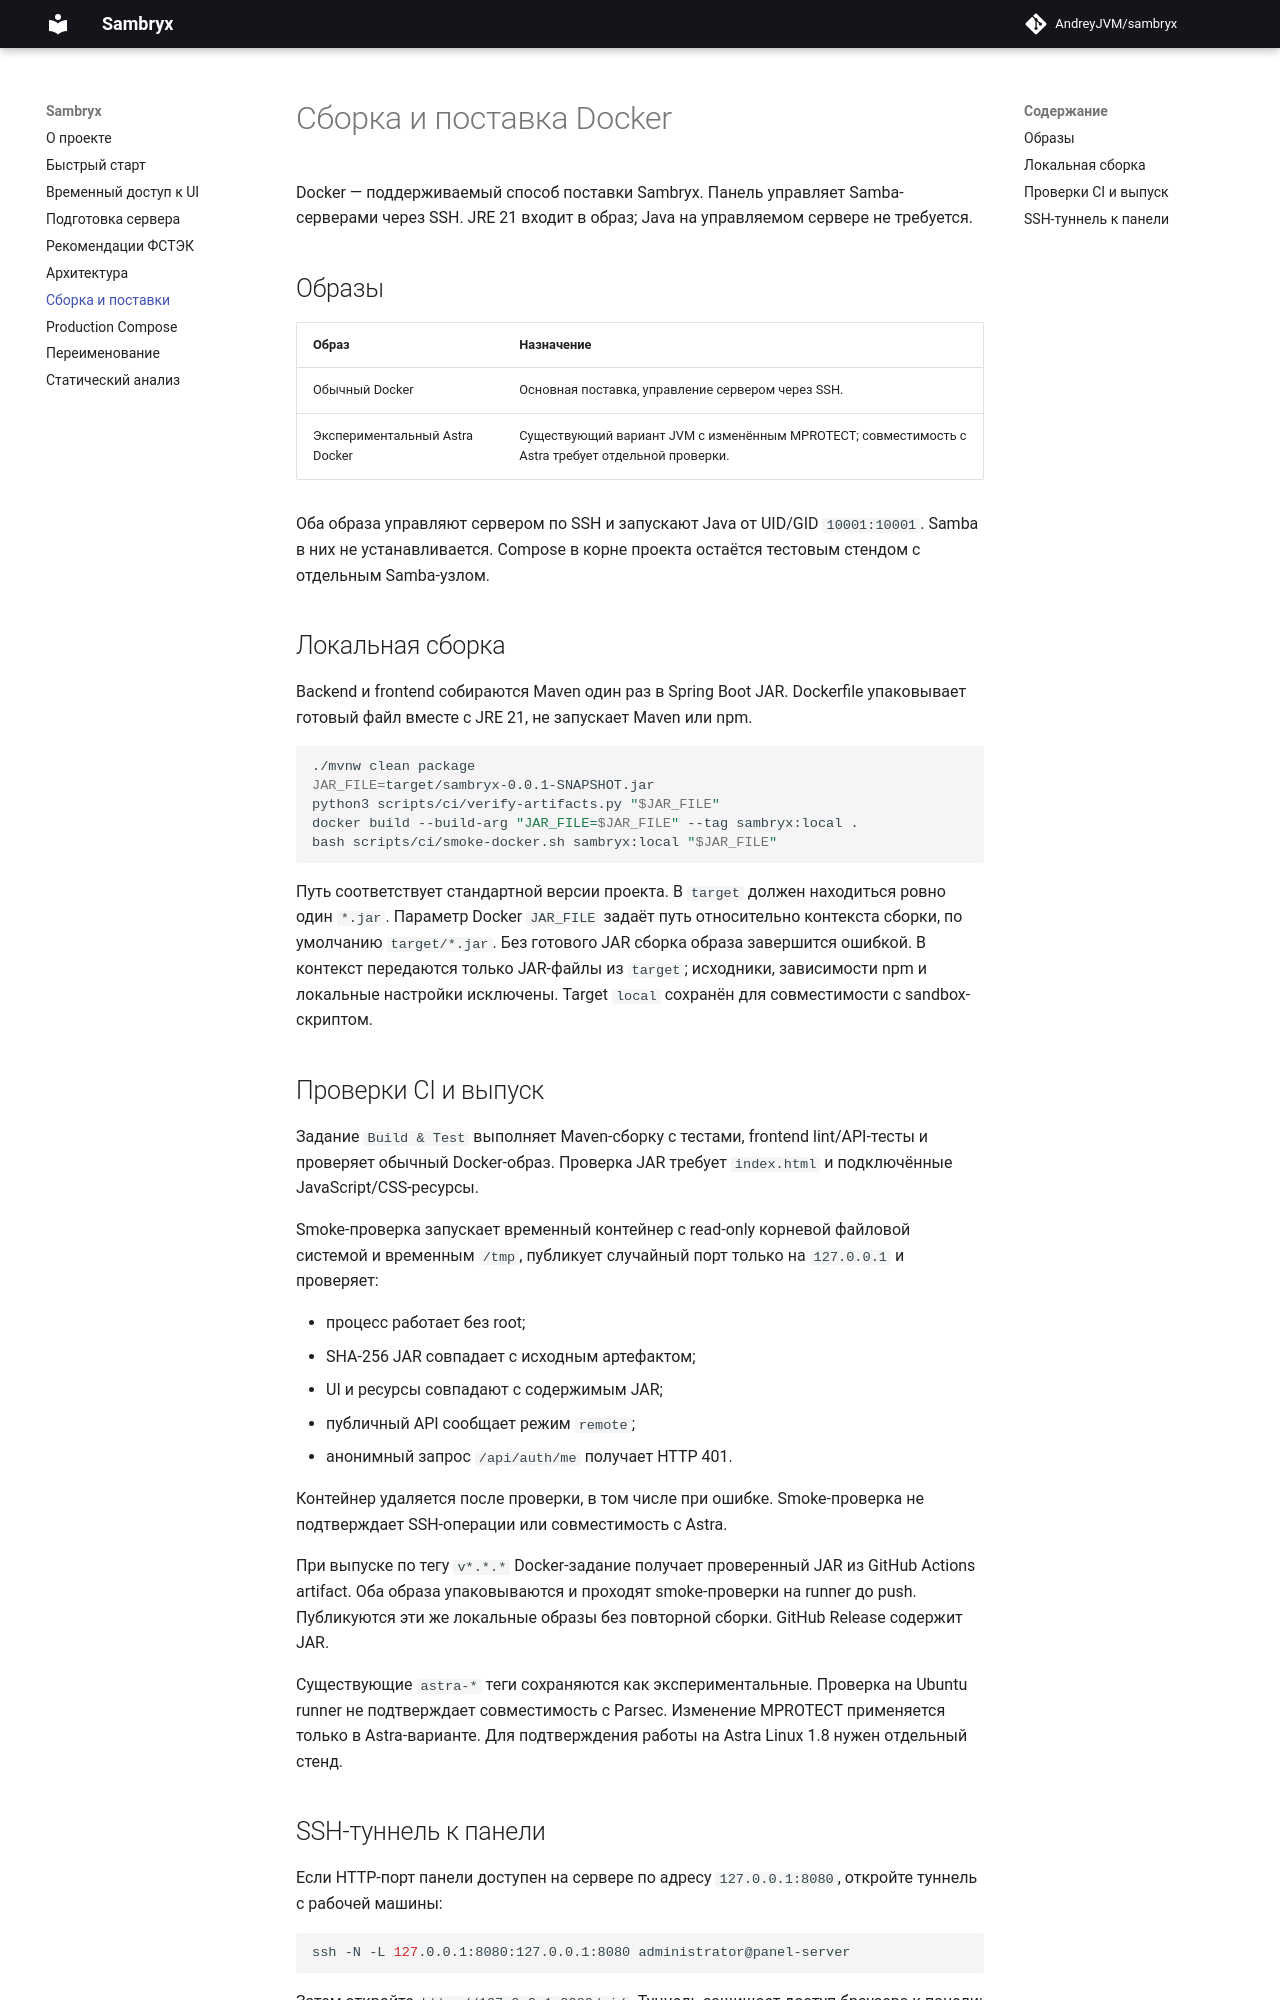

repository: AndreyJVM/samba-web-ui · page: distribution/index.html · generator: mkdocs

# Сборка и поставка Docker

Docker — поддерживаемый способ поставки Sambryx. Панель управляет Samba-серверами через SSH.
JRE 21 входит в образ; Java на управляемом сервере не требуется.

## Образы

| Образ | Назначение |
| --- | --- |
| Обычный Docker | Основная поставка, управление сервером через SSH. |
| Экспериментальный Astra Docker | Существующий вариант JVM с изменённым MPROTECT; совместимость с Astra требует отдельной проверки. |

Оба образа управляют сервером по SSH и запускают Java от UID/GID `10001:10001`.
Samba в них не устанавливается. Compose в корне проекта остаётся
тестовым стендом с отдельным Samba-узлом.

## Локальная сборка

Backend и frontend собираются Maven один раз в Spring Boot JAR. Dockerfile упаковывает
готовый файл вместе с JRE 21, не запускает Maven или npm.

```bash
./mvnw clean package
JAR_FILE=target/sambryx-0.0.1-SNAPSHOT.jar
python3 scripts/ci/verify-artifacts.py "$JAR_FILE"
docker build --build-arg "JAR_FILE=$JAR_FILE" --tag sambryx:local .
bash scripts/ci/smoke-docker.sh sambryx:local "$JAR_FILE"
```

Путь соответствует стандартной версии проекта. В `target` должен находиться ровно один `*.jar`.
Параметр Docker `JAR_FILE` задаёт путь относительно контекста сборки, по умолчанию `target/*.jar`.
Без готового JAR сборка образа завершится ошибкой. В контекст передаются только JAR-файлы из
`target`; исходники, зависимости npm и локальные настройки исключены.
Target `local` сохранён для совместимости с sandbox-скриптом.

## Проверки CI и выпуск

Задание `Build & Test` выполняет Maven-сборку с тестами, frontend lint/API-тесты и проверяет
обычный Docker-образ. Проверка JAR требует `index.html` и подключённые JavaScript/CSS-ресурсы.

Smoke-проверка запускает временный контейнер с read-only корневой файловой системой
и временным `/tmp`, публикует случайный порт только на `127.0.0.1` и проверяет:

- процесс работает без root;
- SHA-256 JAR совпадает с исходным артефактом;
- UI и ресурсы совпадают с содержимым JAR;
- публичный API сообщает режим `remote`;
- анонимный запрос `/api/auth/me` получает HTTP 401.

Контейнер удаляется после проверки, в том числе при ошибке. Smoke-проверка не подтверждает
SSH-операции или совместимость с Astra.

При выпуске по тегу `v*.*.*` Docker-задание получает проверенный JAR из GitHub Actions artifact.
Оба образа упаковываются и проходят smoke-проверки на runner до push. Публикуются эти же
локальные образы без повторной сборки. GitHub Release содержит JAR.

Существующие `astra-*` теги сохраняются как экспериментальные. Проверка на Ubuntu runner
не подтверждает совместимость с Parsec. Изменение MPROTECT применяется только в Astra-варианте.
Для подтверждения работы на Astra Linux 1.8 нужен отдельный стенд.
